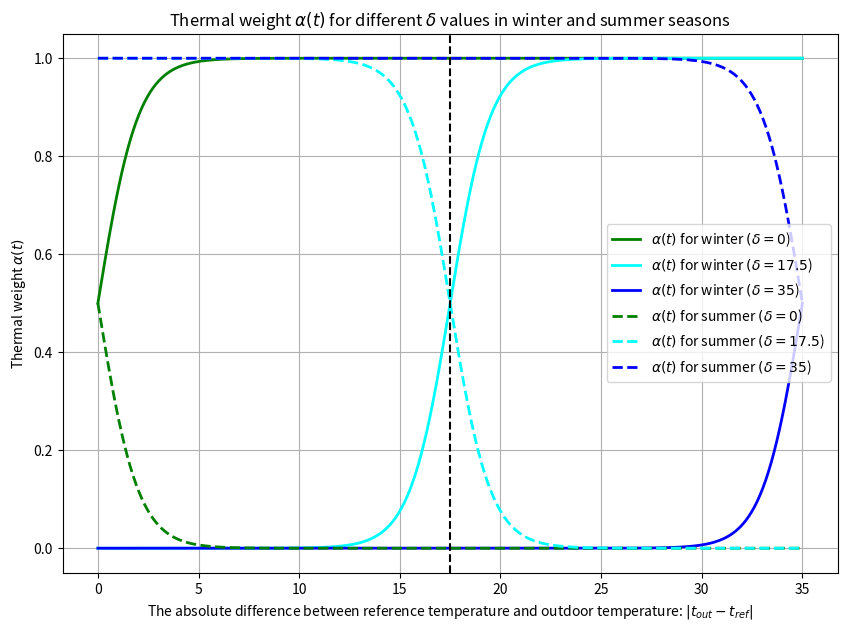

The script that saved this image:
import numpy as np
import matplotlib.pyplot as plt

# Function to calculate alpha(t) based on the formula
def calculate_alpha(t_out, t_ref, beta, delta):
    return 1 / (1 + np.exp(beta * (np.abs(t_out - t_ref) - delta)))

# Parameters
t_out = np.linspace(0, 35, 500)  # Absolute difference range
t_ref = 0  # Reference temperature difference is 0 after subtraction
beta_winter = -1  # Beta value for winter
beta_summer = 1   # Beta value for summer
delta_values = [0, 17.5, 35]  # Different delta values to test
colors = ['green', 'cyan', 'blue']  # Colors for different delta values

# Plotting
plt.figure(figsize=(10, 7))

# Plot for winter season
for delta, color in zip(delta_values, colors):
    alpha_winter = calculate_alpha(t_out, t_ref, beta_winter, delta)
    plt.plot(t_out, alpha_winter, label=r'$\alpha(t)$ for winter $(\delta = {}$)'.format(delta), color=color, linestyle='-', linewidth=2)

# Plot for summer season
for delta, color in zip(delta_values, colors):
    alpha_summer = calculate_alpha(t_out, t_ref, beta_summer, delta)
    plt.plot(t_out, alpha_summer, label=r'$\alpha(t)$ for summer $(\delta = {}$)'.format(delta), color=color, linestyle='--', linewidth=2)

# Vertical line for delta = 17.5
plt.axvline(x=17.5, color='black', linestyle='--')

# Titles and labels
plt.title(r'Thermal weight $\alpha(t)$ for different $\delta$ values in winter and summer seasons')
plt.xlabel(r'The absolute difference between reference temperature and outdoor temperature: $|t_{out} - t_{ref}|$')
plt.ylabel(r'Thermal weight $\alpha(t)$')
plt.legend()
plt.grid(True)

# Show the plot
plt.show()
